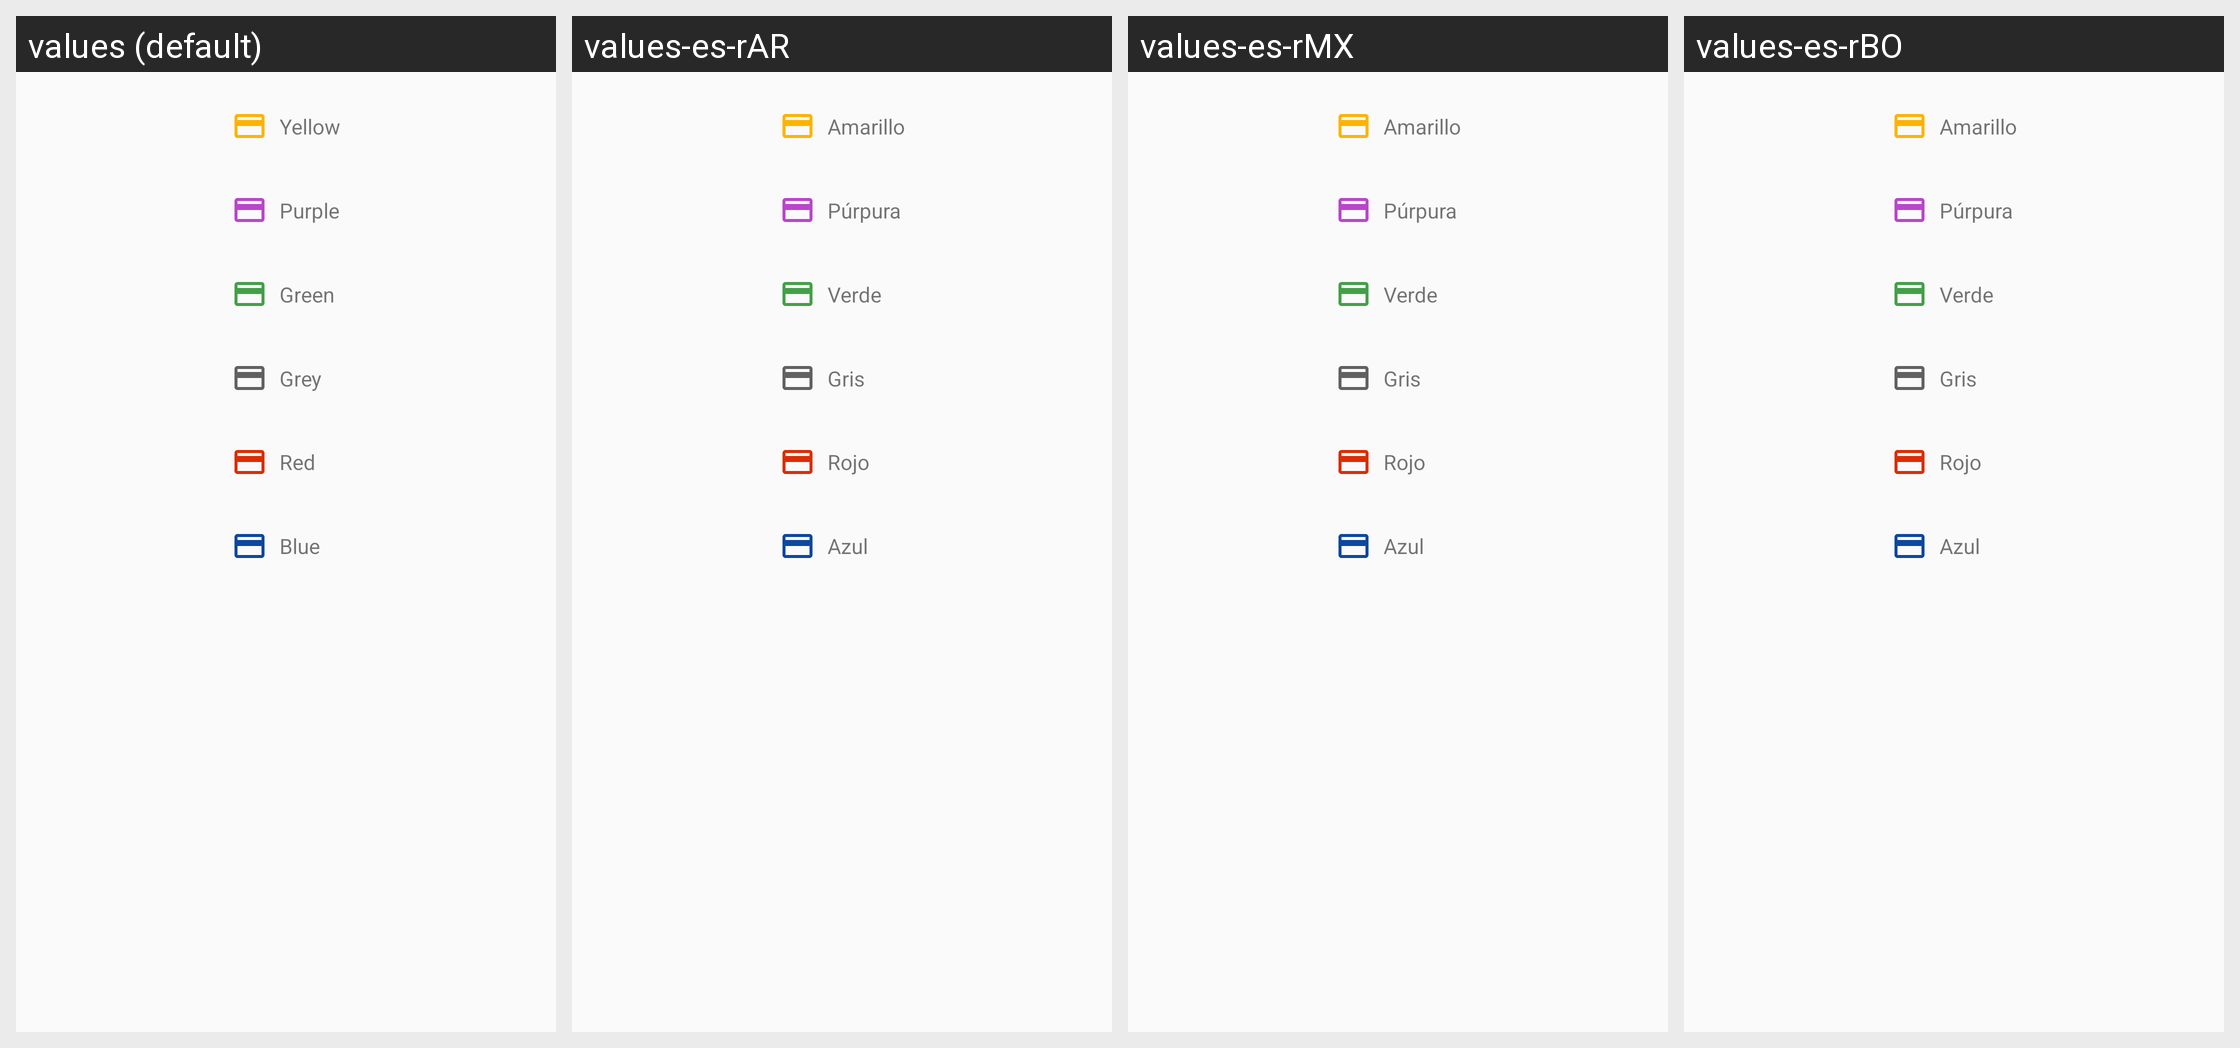

Translations of the strings shown on this Android screen, per locale in the grid:
Android screen res/layout/dialog_card_color.xml rendered under 4 locales, left to right: values (default), values-es-rAR, values-es-rMX, values-es-rBO. Device: Nexus 5 (rendered at 1080×1920; each locale shown at half size, 540×960, under a caption strip naming it); theme AppTheme.
Other locales in the repository, not shown: values-es, values-es-rCU, values-es-rEC, values-es-rPA, values-es-rPH, values-es-rPR, values-es-rSV, values-es-rUY, values-pt, values-pt-rBR, values-pt-rPT.
Strings drawn on this screen, with the default value and each locale's value (text and hints the layout hard-codes, and strings that could not be matched under every locale, appear in the picture but are not listed):

yellow
  values: Yellow
  values-es-rAR: Amarillo  [from values-es]
  values-es-rMX: Amarillo  [from values-es]
  values-es-rBO: Amarillo  [from values-es]

purple
  values: Purple
  values-es-rAR: Púrpura  [from values-es]
  values-es-rMX: Púrpura  [from values-es]
  values-es-rBO: Púrpura  [from values-es]

green
  values: Green
  values-es-rAR: Verde  [from values-es]
  values-es-rMX: Verde  [from values-es]
  values-es-rBO: Verde  [from values-es]

grey
  values: Grey
  values-es-rAR: Gris  [from values-es]
  values-es-rMX: Gris  [from values-es]
  values-es-rBO: Gris  [from values-es]

red
  values: Red
  values-es-rAR: Rojo  [from values-es]
  values-es-rMX: Rojo  [from values-es]
  values-es-rBO: Rojo  [from values-es]

blue
  values: Blue
  values-es-rAR: Azul  [from values-es]
  values-es-rMX: Azul  [from values-es]
  values-es-rBO: Azul  [from values-es]
